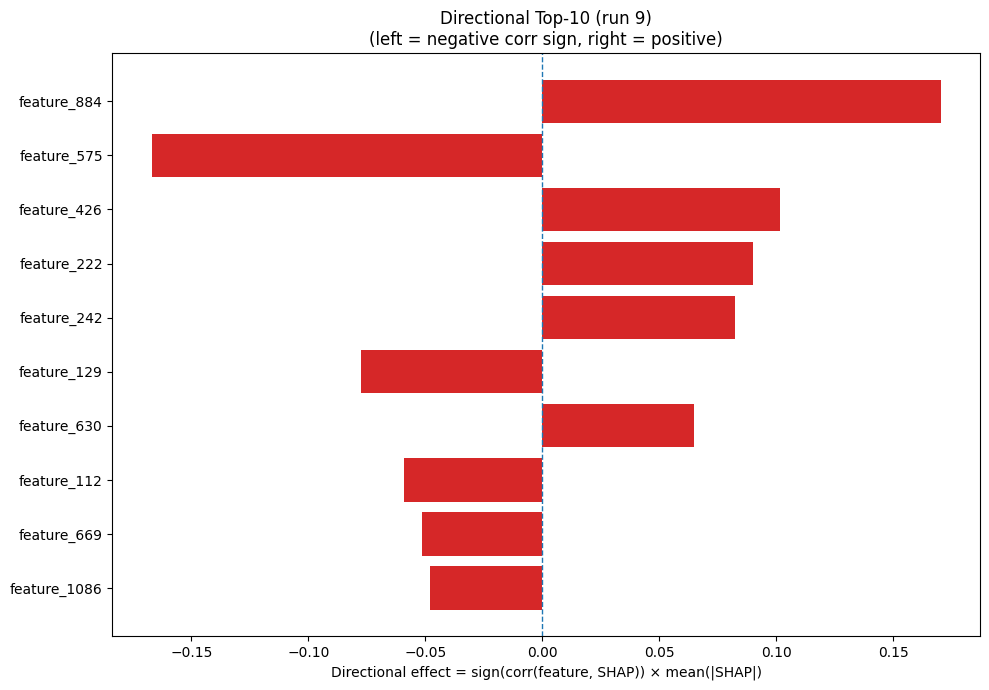

The file beside this chart, header and first rows:
Index, Feature, CorrSign, MeanAbsSHAP, DirectionalEffect
884, feature_884, 1.0, 0.1702, 0.1702
575, feature_575, -1.0, 0.1669, -0.1669
426, feature_426, 1.0, 0.1018, 0.1018
222, feature_222, 1.0, 0.0902, 0.0902
242, feature_242, 1.0, 0.08242, 0.08242
129, feature_129, -1.0, 0.07731, -0.07731
630, feature_630, 1.0, 0.06471, 0.06471
112, feature_112, -1.0, 0.05896, -0.05896
669, feature_669, -1.0, 0.05143, -0.05143
1086, feature_1086, -1.0, 0.04819, -0.04819
279, feature_279, -1.0, 0.04713, -0.04713
1223, feature_1223, -1.0, 0.04302, -0.04302
333, feature_333, -1.0, 0.04127, -0.04127
416, feature_416, 1.0, 0.0408, 0.0408
39, feature_39, -1.0, 0.04026, -0.04026
910, feature_910, -1.0, 0.0389, -0.0389
735, feature_735, -1.0, 0.03683, -0.03683
823, feature_823, 1.0, 0.03582, 0.03582
1040, feature_1040, 1.0, 0.03448, 0.03448
165, feature_165, 1.0, 0.03245, 0.03245
501, feature_501, 1.0, 0.03151, 0.03151
854, feature_854, -1.0, 0.03081, -0.03081
211, feature_211, -1.0, 0.02981, -0.02981
724, feature_724, -1.0, 0.02798, -0.02798
638, feature_638, -1.0, 0.02787, -0.02787
536, feature_536, -1.0, 0.02756, -0.02756
690, feature_690, -1.0, 0.02709, -0.02709
389, feature_389, -1.0, 0.02599, -0.02599
299, feature_299, -1.0, 0.02442, -0.02442
1174, feature_1174, 1.0, 0.02342, 0.02342
860, feature_860, 1.0, 0.02337, 0.02337
1010, feature_1010, 1.0, 0.02099, 0.02099
247, feature_247, -1.0, 0.02084, -0.02084
934, feature_934, 1.0, 0.0202, 0.0202
309, feature_309, -1.0, 0.02, -0.02
786, feature_786, -1.0, 0.01983, -0.01983
849, feature_849, -1.0, 0.01906, -0.01906
825, feature_825, -1.0, 0.01898, -0.01898
0, A, 1.0, 0.01877, 0.01877
148, feature_148, 1.0, 0.01852, 0.01852
128, feature_128, 1.0, 0.01773, 0.01773
1228, feature_1228, -1.0, 0.01755, -0.01755
922, feature_922, 1.0, 0.01734, 0.01734
940, feature_940, 1.0, 0.01733, 0.01733
655, feature_655, 1.0, 0.01688, 0.01688
582, feature_582, -1.0, 0.01646, -0.01646
240, feature_240, -1.0, 0.01642, -0.01642
847, feature_847, 1.0, 0.01636, 0.01636
478, feature_478, 1.0, 0.01634, 0.01634
419, feature_419, -1.0, 0.01556, -0.01556
1190, feature_1190, 1.0, 0.01539, 0.01539
162, feature_162, -1.0, 0.01508, -0.01508
819, feature_819, 1.0, 0.01503, 0.01503
287, feature_287, 1.0, 0.01503, 0.01503
497, feature_497, -1.0, 0.01473, -0.01473
1043, feature_1043, 1.0, 0.01439, 0.01439
696, feature_696, -1.0, 0.01425, -0.01425
354, feature_354, 1.0, 0.01411, 0.01411
436, feature_436, -1.0, 0.01361, -0.01361
249, feature_249, 1.0, 0.01358, 0.01358
... 1,220 more rows
